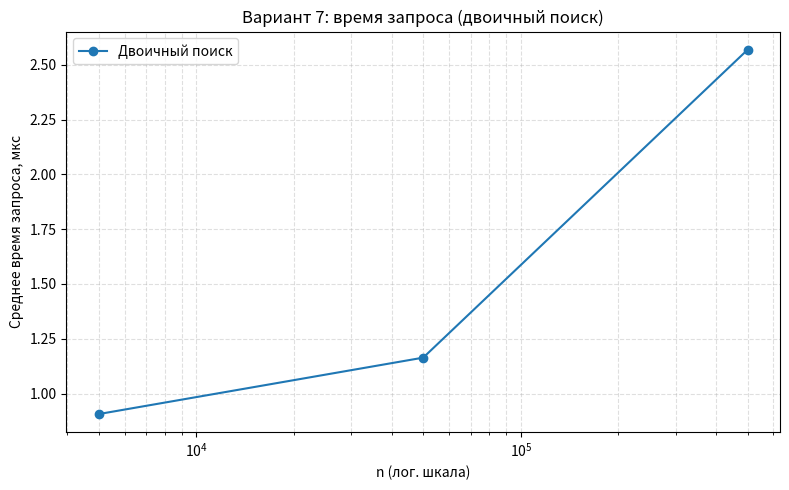
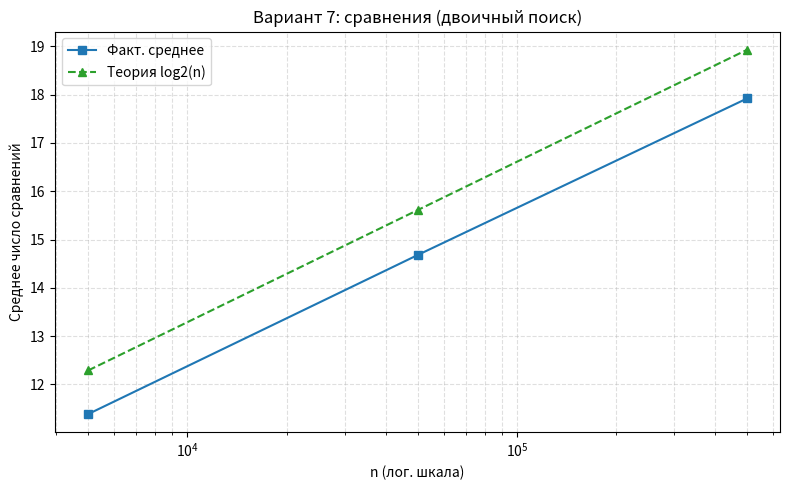
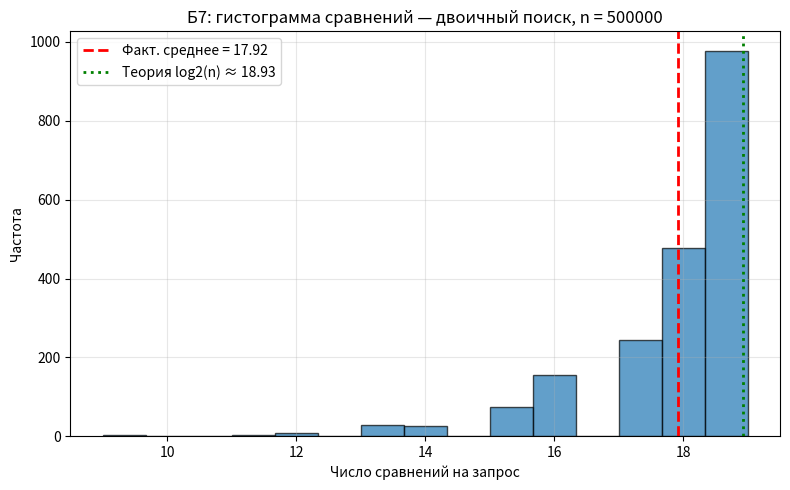

Python code for these plots, in order:
import random
import time
import math
import matplotlib.pyplot as plt

def binary_search(a, q):
    lo, hi = 0, len(a) - 1
    cmps = 0
    while lo <= hi:
        mid = lo + (hi - lo) // 2
        cmps += 1
        if a[mid] == q:
            return mid, cmps
        elif a[mid] < q:
            lo = mid + 1
        else:
            hi = mid - 1
    return -1, cmps

def make_uniform_data(n, seed=42):
    rng = random.Random(seed)
    data = rng.sample(range(10 * n), n)
    data.sort()
    return data

def benchmark(func, data, queries):
    start = time.perf_counter()
    all_cmps = []
    for q in queries:
        _, c = func(data, q)
        all_cmps.append(c)
    elapsed = time.perf_counter() - start
    avg_time = elapsed / len(queries)
    return avg_time, all_cmps

if __name__ == "__main__":
    SIZES = [5_000, 50_000, 500_000]
    K = 2000

    rng = random.Random(7)

    times = []
    avg_cmps = []
    all_cmps_per_n = []

    for n in SIZES:
        print(f"\n=== n = {n} ===")
        data = make_uniform_data(n)

        queries = [rng.choice(data) for _ in range(K)]

        t, cmps_list = benchmark(binary_search, data, queries)
        avg_c = sum(cmps_list) / len(cmps_list)

        times.append(t)
        avg_cmps.append(avg_c)
        all_cmps_per_n.append(cmps_list)

        theory = math.log2(n)
        print(f"  Среднее время:      {t*1e6:>8.2f} мкс/запрос")
        print(f"  Среднее сравнений:  {avg_c:>8.2f}")
        print(f"  Теория log2(n):     {theory:>8.2f}")

    plt.figure(figsize=(8, 5))
    plt.plot(SIZES, [t * 1e6 for t in times], marker="o",
             color="tab:blue", label="Двоичный поиск")
    plt.xscale("log")
    plt.xlabel("n (лог. шкала)")
    plt.ylabel("Среднее время запроса, мкс")
    plt.title("Вариант 7: время запроса (двоичный поиск)")
    plt.legend()
    plt.grid(True, which="both", ls="--", alpha=0.4)
    plt.tight_layout()
    plt.savefig("var7_binary_time.png", dpi=150)
    plt.close()

    plt.figure(figsize=(8, 5))
    plt.plot(SIZES, avg_cmps, marker="s",
             color="tab:blue", label="Факт. среднее")
    plt.plot(SIZES, [math.log2(n) for n in SIZES], marker="^",
             color="tab:green", linestyle="--", label="Теория log2(n)")
    plt.xscale("log")
    plt.xlabel("n (лог. шкала)")
    plt.ylabel("Среднее число сравнений")
    plt.title("Вариант 7: сравнения (двоичный поиск)")
    plt.legend()
    plt.grid(True, which="both", ls="--", alpha=0.4)
    plt.tight_layout()
    plt.savefig("var7_binary_cmps.png", dpi=150)
    plt.close()

    n_big_idx = len(SIZES) - 1
    n_big = SIZES[n_big_idx]
    cmps = all_cmps_per_n[n_big_idx]
    emp_mean = sum(cmps) / len(cmps)
    theory = math.log2(n_big)

    plt.figure(figsize=(8, 5))
    plt.hist(cmps, bins=15, edgecolor="black", alpha=0.7, color="tab:blue")
    plt.axvline(emp_mean, color="red", ls="--", linewidth=2,
                label=f"Факт. среднее = {emp_mean:.2f}")
    plt.axvline(theory, color="green", ls=":", linewidth=2,
                label=f"Теория log2(n) ≈ {theory:.2f}")
    plt.xlabel("Число сравнений на запрос")
    plt.ylabel("Частота")
    plt.title(f"Б7: гистограмма сравнений — двоичный поиск, n = {n_big}")
    plt.legend()
    plt.grid(True, alpha=0.3)
    plt.tight_layout()
    plt.savefig("var7_binary_hist.png", dpi=150)
    plt.close()

    print("\nГотово. Сохранены файлы:")
    print("  var7_binary_time.png   — график времени")
    print("  var7_binary_cmps.png   — график сравнений vs теория")
    print("  var7_binary_hist.png   — гистограмма (Б7)")
